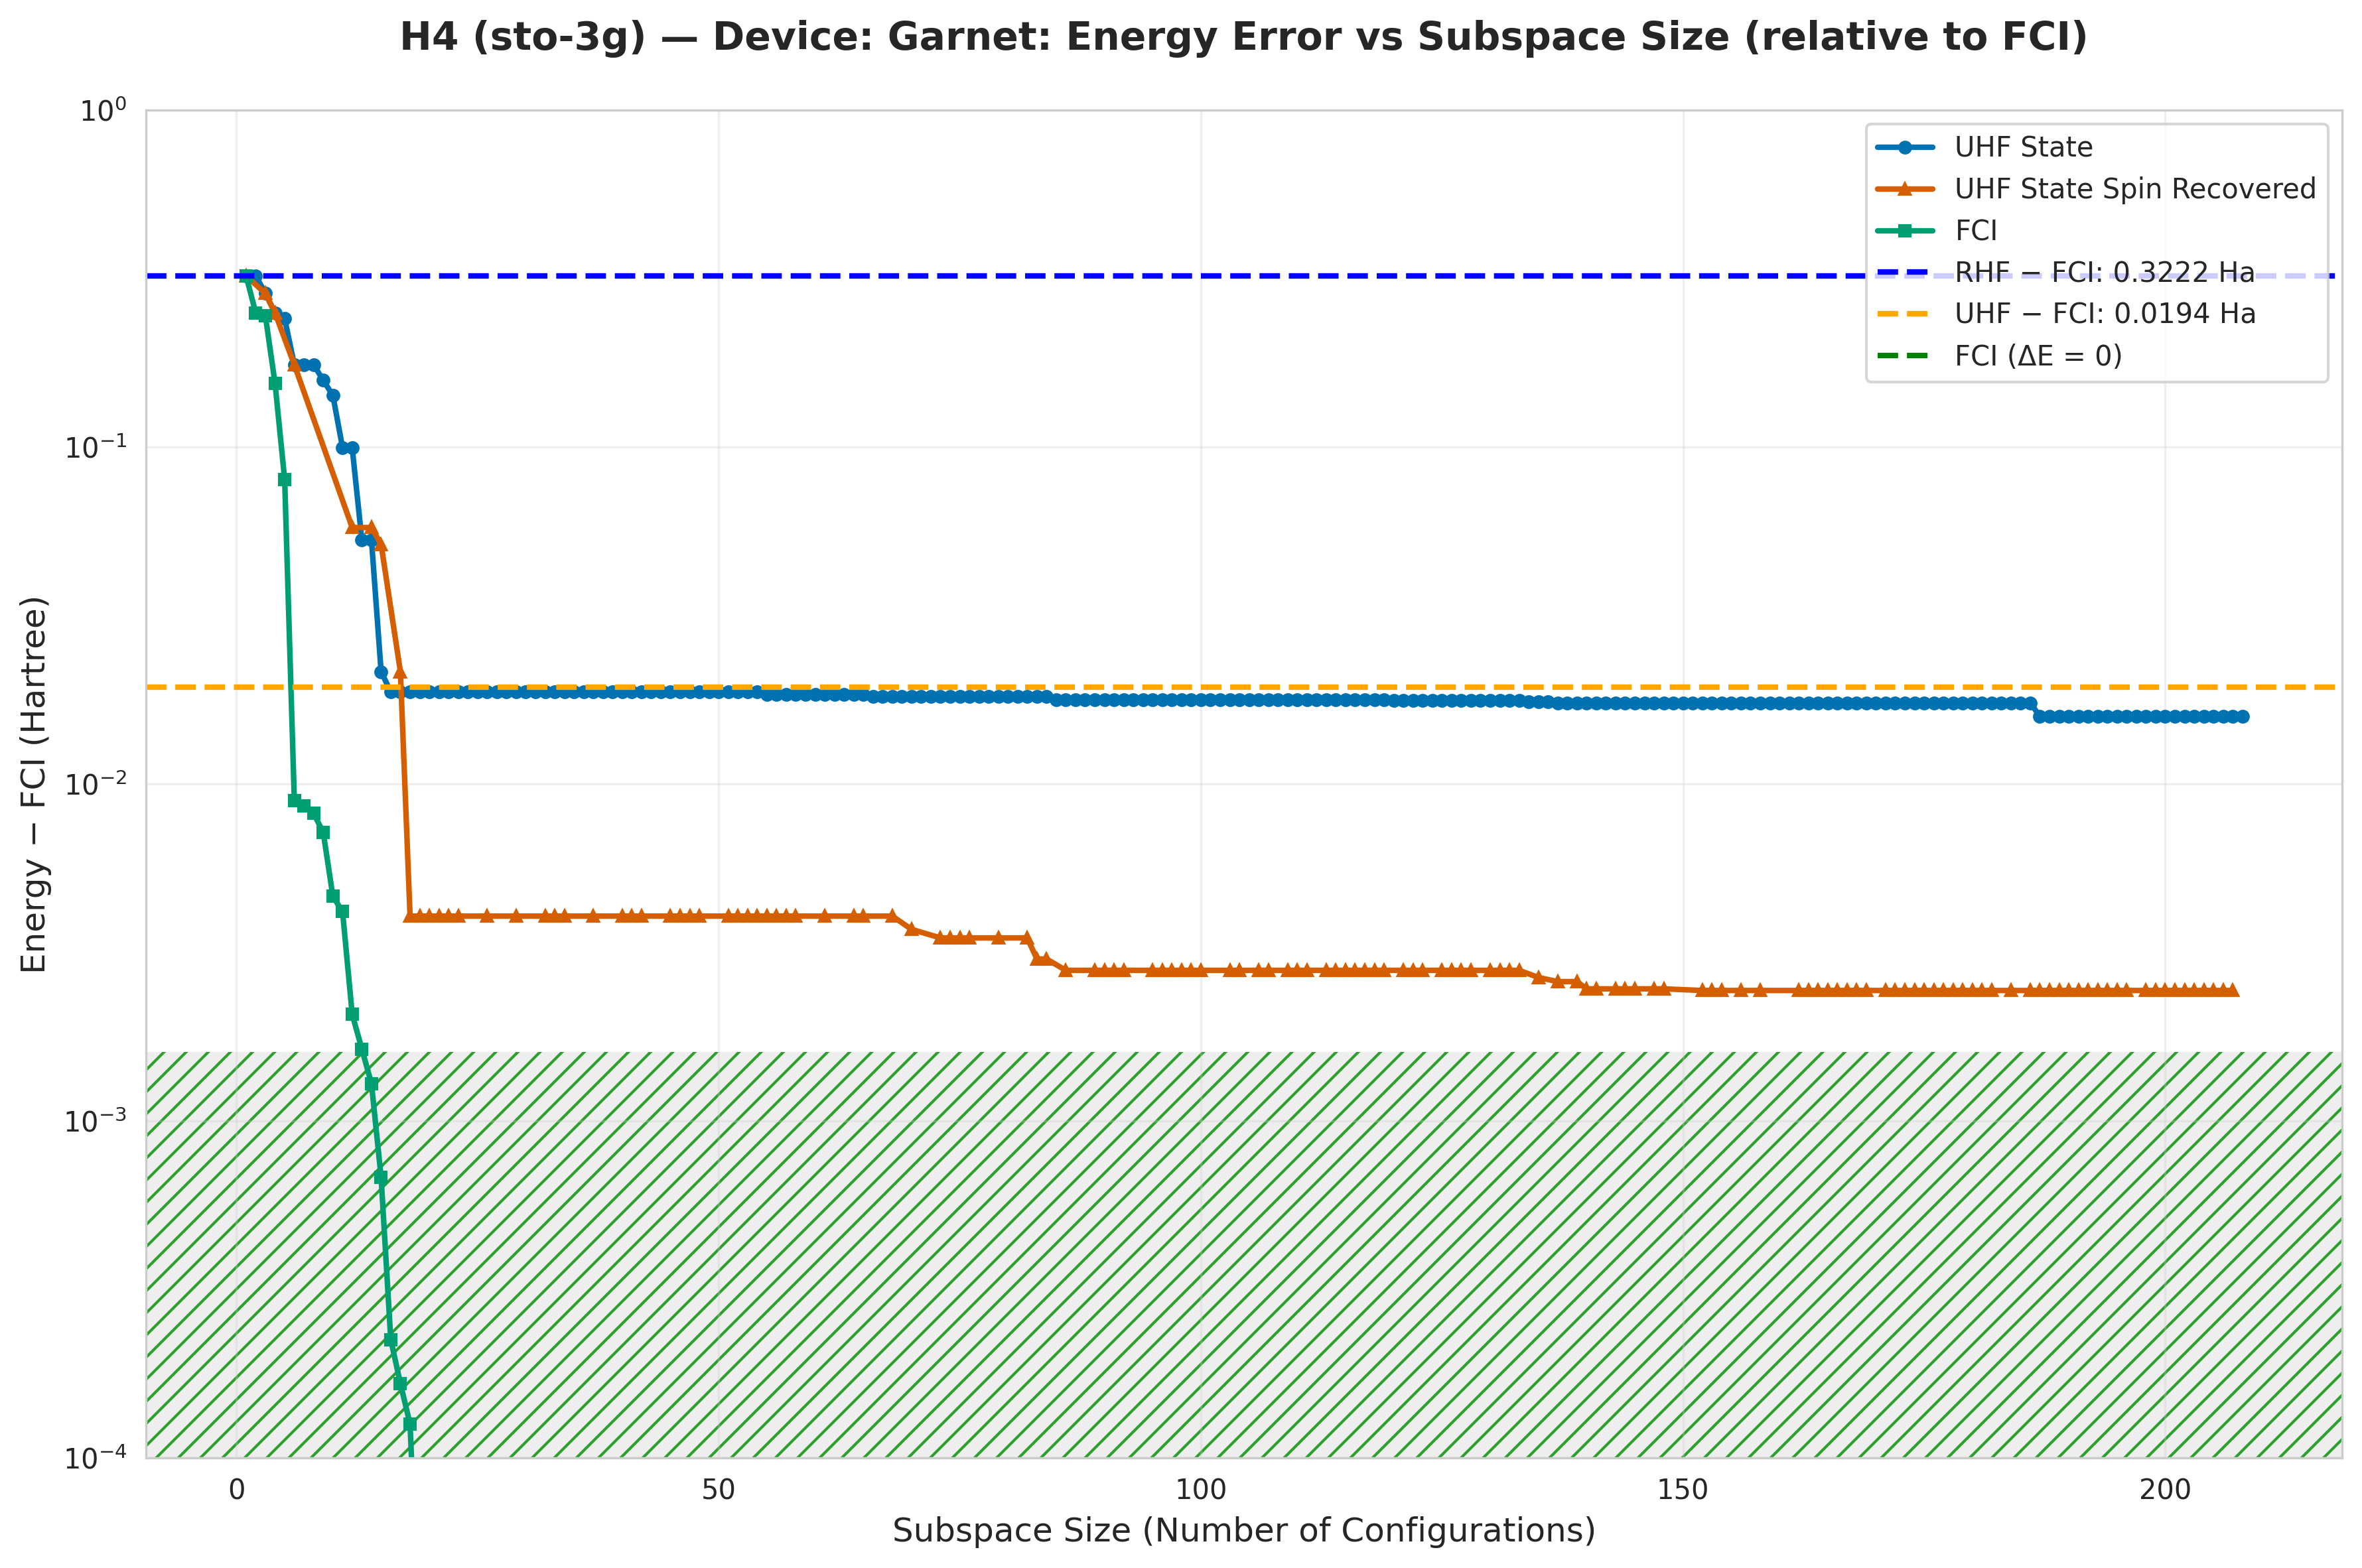

The file beside this chart, header and first rows:
subspace_size, qsci_energy, qsci_S2, spin_symm_energy, spin_symm_S2, fci_subspace_energy, mean_sample_number
1, -1.576, 0.0, -1.576, 0.0, -1.576, 8.985
2, -1.576, 6.671705145135753e-34, -1.576, 6.671705145135753e-34, -1.648, 11.44
3, -1.612, 2, -1.612, 2, -1.653, 11.44
4, -1.648, 2.907436198563587e-29, -1.648, 2.907436198563587e-29, -1.743, 16.5
5, -1.657, 1.872, -1.657, 1.872, -1.818, 16.95
6, -1.722, 2.0, -1.722, 2, -1.889, 16.95
7, -1.722, 2, -1.722, 2, -1.889, 23.2
8, -1.722, 2.0, -1.722, 2, -1.89, 23.2
9, -1.74, 0.8924, -1.754, 0.884, -1.891, 23.2
10, -1.756, 1.936, -1.758, 0.4444, -1.893, 23.2
11, -1.798, 1.511, -1.801, 2.143, -1.894, 23.2
12, -1.798, 1.511, -1.84, 6, -1.896, 23.2
13, -1.845, 1.55, -1.84, 6.0, -1.896, 34.48
14, -1.845, 1.55, -1.84, 6, -1.896, 34.48
15, -1.876, 2, -1.846, 4.996119853768253e-18, -1.897, 46.51
16, -1.879, 1.579, -1.846, -1.6967068425674722e-18, -1.898, 51.55
17, -1.879, 1.579, -1.876, 2, -1.898, 51.55
18, -1.879, 1.579, -1.894, 6.904251155577193e-18, -1.898, 72.99
19, -1.879, 1.579, -1.894, 2.0875231704411025e-28, -1.898, 77.52
20, -1.879, 1.579, -1.894, 1.4333333384779903e-17, -1.898, 108.7
21, -1.879, 1.579, -1.894, 2.033288983207158e-28, -1.898, 114.9
22, -1.879, 1.579, -1.894, 7.429082229422112e-18, -1.898, 119
23, -1.879, 1.579, -1.894, 2.0993560840194177e-28, -1.898, 119
24, -1.879, 1.579, -1.894, 2.0993560840194177e-28, -1.898, 129.9
25, -1.879, 1.579, -1.894, 2.0993560840194177e-28, -1.898, 129.9
26, -1.879, 1.579, -1.894, 2.0993560840194177e-28, -1.898, 129.9
27, -1.879, 1.579, -1.894, 2.0993560840194177e-28, -1.898, 149.3
28, -1.879, 1.579, -1.894, -6.904251155147264e-18, -1.898, 149.3
29, -1.879, 1.579, -1.894, 2.1175984924526536e-28, -1.898, 149.3
30, -1.879, 1.579, -1.894, -6.904251155147264e-18, -1.898, 151.5
31, -1.879, 1.579, -1.894, -6.904251155147264e-18, -1.898, 151.5
32, -1.879, 1.579, -1.894, 2.0988630459536545e-28, -1.898, 151.5
33, -1.879, 1.579, -1.894, -7.429082229025438e-18, -1.898, 153.8
34, -1.879, 1.579, -1.894, -7.429082229025438e-18, -1.898, 169.5
35, -1.879, 1.579, -1.894, -7.429082229025438e-18, -1.898, 188.7
36, -1.879, 1.579, -1.894, -7.429082229025438e-18, -1.898, 188.7
37, -1.879, 1.579, -1.894, -7.429082229025438e-18, -1.898, 188.7
38, -1.879, 1.579, -1.894, -7.429082229025438e-18, -1.898, 212.8
39, -1.879, 1.579, -1.894, -7.429082229025438e-18, -1.898, 212.8
40, -1.879, 1.579, -1.894, -7.429082229025438e-18, -1.898, 212.8
41, -1.879, 1.579, -1.894, -7.429082229025438e-18, -1.898, 217.4
42, -1.879, 1.579, -1.894, -7.429082229025438e-18, -1.898, 217.4
43, -1.879, 1.579, -1.894, -7.429082229025438e-18, -1.898, 222.2
44, -1.879, 1.579, -1.894, -7.429082229025438e-18, -1.898, 222.2
45, -1.879, 1.579, -1.894, -7.429082229025438e-18, -1.898, 222.2
46, -1.879, 1.579, -1.894, -7.429082229025438e-18, -1.898, 222.2
47, -1.879, 1.579, -1.894, -7.429082229025438e-18, -1.898, 227.3
48, -1.879, 1.579, -1.894, -7.429082229025438e-18, -1.898, 227.3
49, -1.879, 1.579, -1.894, -7.429082229025438e-18, -1.898, 238.1
50, -1.879, 1.579, -1.894, -7.429082229025438e-18, -1.898, 238.1
51, -1.879, 1.579, -1.894, -9.526264817048444e-18, -1.898, 238.1
52, -1.879, 1.579, -1.894, 2.940533870866218e-19, -1.898, 243.9
53, -1.879, 1.579, -1.894, -7.927525114720654e-21, -1.898, 256.4
54, -1.879, 1.579, -1.894, -6.863574247078438e-18, -1.898, 256.4
55, -1.879, 1.57, -1.894, -8.035412137689218e-18, -1.898, 277.8
56, -1.879, 1.57, -1.894, 1.6255417298105908e-19, -1.898, 285.7
57, -1.879, 1.57, -1.894, 6.001758112762083e-18, -1.898, 303
58, -1.879, 1.57, -1.894, 6.884938922134502e-18, -1.898, 303
59, -1.879, 1.57, -1.894, -5.7235301320414885e-18, -1.898, 312.5
60, -1.879, 1.57, -1.894, 1.228316212241695e-18, -1.898, 312.5
... 148 more rows
